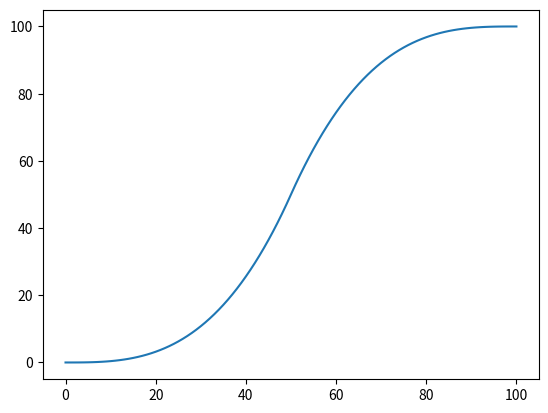

Write the Python code that produced this figure.
import math


def getAngle(x, y):
    if x == 0 and y == 0:
        return 0.0

    angulo = math.degrees(math.atan2(y, x) - math.pi/2)

    if angulo < 0:
        angulo += 360

    return angulo



class XboxController:
    pass


# Lapse determines the range of steps you will take.
# If lapse == 100, the smoothing will apply from 0 to 100.
def smoothSpeed(start, stop, lapse=100):
    def smooth(stamp):
        t = stamp/lapse
        if t < 0.5:
            res = 4 * t * t * t
        else:
            p = 2 * t - 2
            res = 0.5 * p * p * p + 1
        return stop*res + start*(1-res)

    return smooth


# Usage:
if __name__ == '__main__':
    from matplotlib import pyplot as plt
    start = 0
    stop = 100
    smoothHandle = smoothSpeed(start, stop)
    x = range(101)
    y = [smoothHandle(i) for i in x]
    plt.plot(x, y)
    plt.show()
